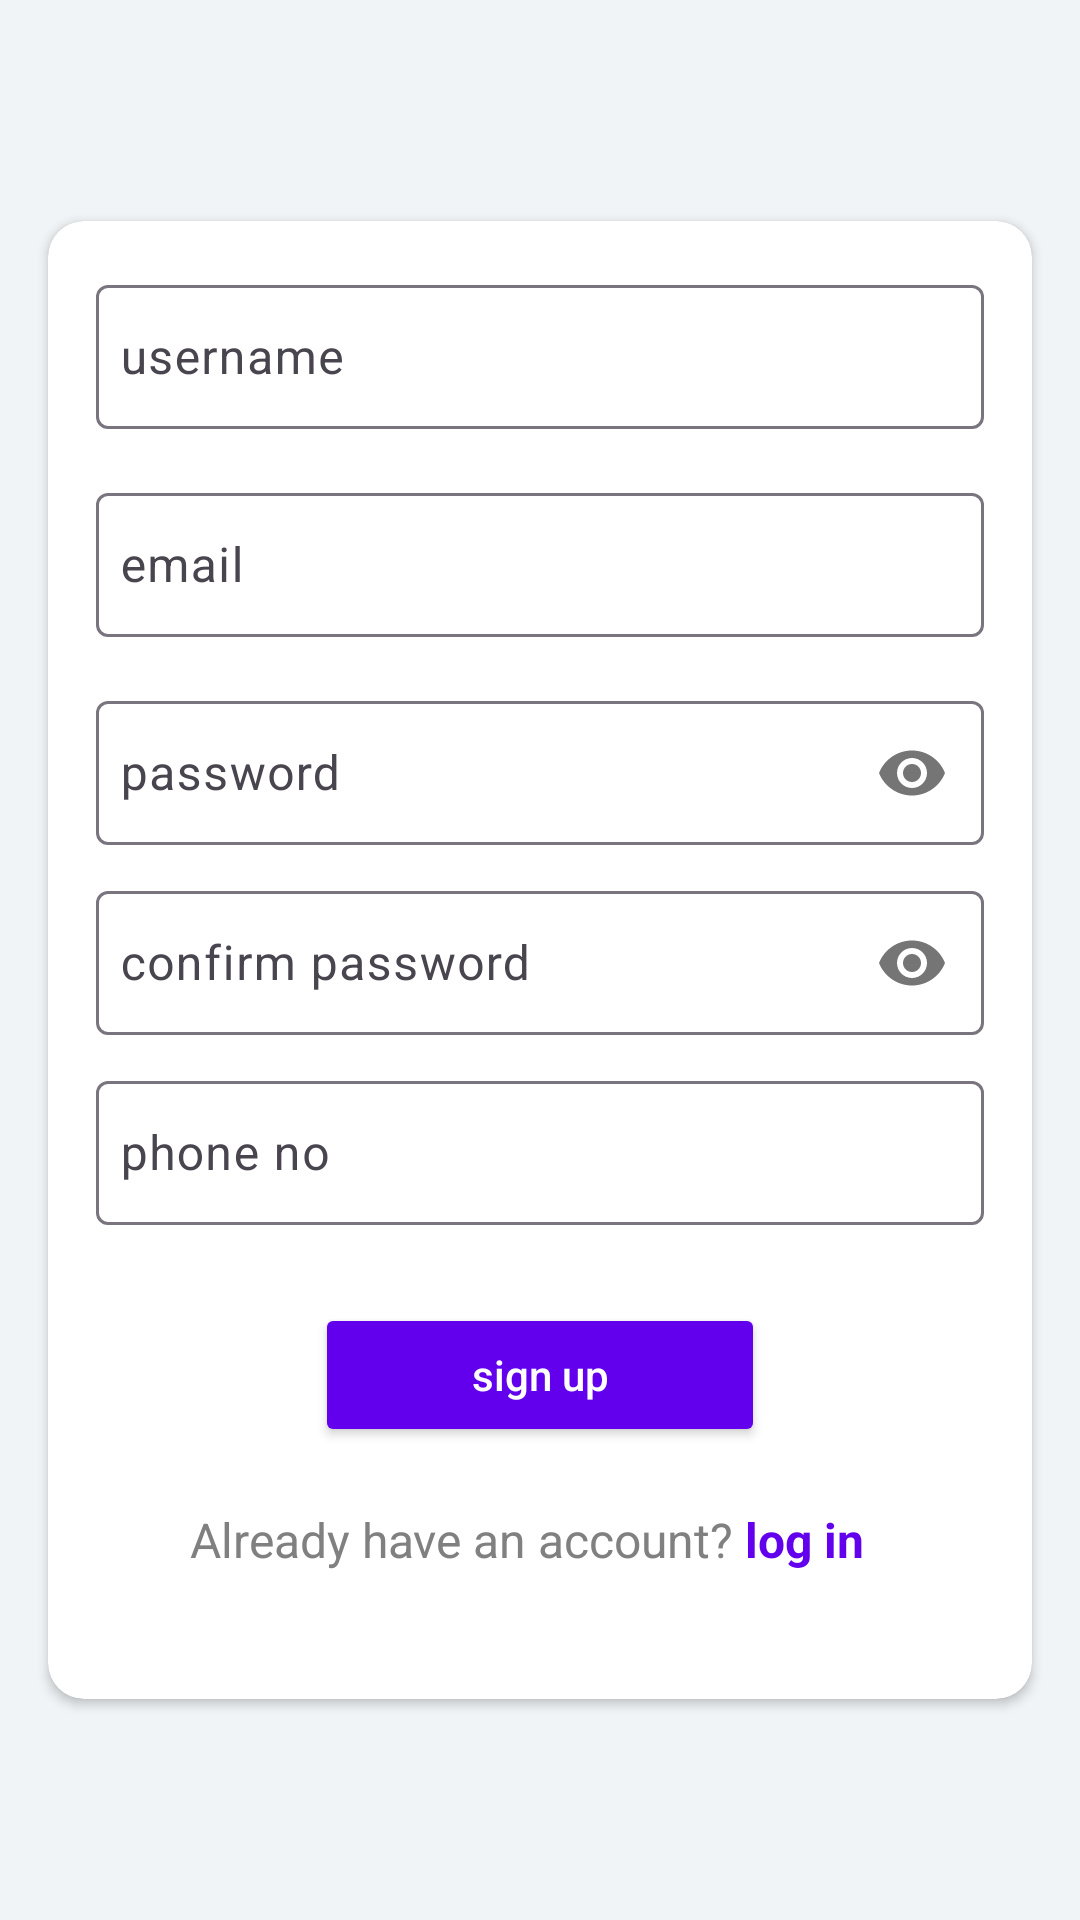

Layout XML and referenced resources for this Android screen:
<!-- AndroidManifest.xml: activity theme Theme.Design.Light.NoActionBar -->
<!-- res/layout/activity_sign_up.xml -->
<?xml version="1.0" encoding="utf-8"?>
<LinearLayout xmlns:android="http://schemas.android.com/apk/res/android"
    xmlns:app="http://schemas.android.com/apk/res-auto"
    xmlns:tools="http://schemas.android.com/tools"
    android:id="@+id/main"
    android:layout_width="match_parent"
    android:layout_height="match_parent"
    android:orientation="vertical"
    android:layout_margin="4dp"
    android:gravity="center"
    android:background="#f0f4f7"
    tools:context=".SignUpActivity">

    <androidx.cardview.widget.CardView
        android:layout_width="match_parent"
        android:layout_height="wrap_content"
        app:cardCornerRadius="12dp"
        android:layout_margin="16dp">


        <LinearLayout
            android:layout_width="match_parent"
            android:layout_height="wrap_content"
            android:orientation="vertical"
            android:layout_margin="16dp"
            android:gravity="center">

            <com.google.android.material.textfield.TextInputLayout
                android:layout_width="match_parent"
                android:layout_height="wrap_content"
                android:layout_marginBottom="16dp">
                <EditText
                    android:id="@+id/signup_username"
                    android:layout_width="match_parent"
                    android:layout_height="48dp"
                    android:hint="username"
                    android:inputType="text"
                    android:padding="8dp"/>
            </com.google.android.material.textfield.TextInputLayout>

            <com.google.android.material.textfield.TextInputLayout
                android:layout_width="match_parent"
                android:layout_height="wrap_content"
                android:layout_marginBottom="16dp">
                <EditText
                    android:id="@+id/signup_email"
                    android:layout_width="match_parent"
                    android:layout_height="48dp"
                    android:hint="email"
                    android:inputType="textEmailAddress"
                    android:padding="8dp"/>
            </com.google.android.material.textfield.TextInputLayout>

            <com.google.android.material.textfield.TextInputLayout
                android:layout_width="match_parent"
                android:layout_height="wrap_content"
                app:passwordToggleEnabled="true"
                android:layout_marginBottom="10dp"
                >
                <com.google.android.material.textfield.TextInputEditText
                    android:id="@+id/signup_password"
                    android:layout_width="match_parent"
                    android:layout_height="48dp"
                    android:padding="8dp"
                    android:hint="password"
                    android:inputType="textPassword"
                    />

            </com.google.android.material.textfield.TextInputLayout>

            <com.google.android.material.textfield.TextInputLayout
                android:layout_width="match_parent"
                android:layout_height="wrap_content"
                app:passwordToggleEnabled="true"
                android:layout_marginBottom="10dp"
                >
                <com.google.android.material.textfield.TextInputEditText
                    android:id="@+id/signup_confirm_password"
                    android:layout_width="match_parent"
                    android:layout_height="48dp"
                    android:padding="8dp"
                    android:hint="confirm password"
                    android:inputType="textPassword"
                    />

            </com.google.android.material.textfield.TextInputLayout>

            <com.google.android.material.textfield.TextInputLayout
                android:layout_width="match_parent"
                android:layout_height="wrap_content"
                android:layout_marginBottom="16dp">
                <EditText
                    android:id="@+id/signup_phone"
                    android:layout_width="match_parent"
                    android:layout_height="48dp"
                    android:hint="phone no"
                    android:inputType="phone"
                    android:padding="8dp"/>
            </com.google.android.material.textfield.TextInputLayout>


            <Button
                android:id="@+id/s_btn_signup"
                android:layout_width="150dp"
                android:layout_height="wrap_content"
                android:text="sign up"
                android:layout_marginTop="10dp"
                android:textColor="@color/white"
                android:backgroundTint="#6200EE"
                android:textAllCaps="false"/>

            <LinearLayout
                android:layout_width="wrap_content"
                android:layout_height="wrap_content"
                android:layout_marginTop="20dp"
                android:orientation="horizontal">

                <TextView
                    android:layout_width="wrap_content"
                    android:layout_height="wrap_content"
                    android:text="Already have an account? "
                    android:textSize="16sp"
                    android:textColor="#808080" />

                <TextView
                    android:id="@+id/text_log_in"
                    android:layout_width="48dp"
                    android:layout_height="48dp"
                    android:text="log in"
                    android:textStyle="bold"
                    android:textSize="16sp"
                    android:textColor="#6200EE"
                    android:clickable="true"
                    android:focusable="true" />
            </LinearLayout>



        </LinearLayout>


    </androidx.cardview.widget.CardView>





</LinearLayout>
<!-- resources referenced by this layout -->
<resources>
  <color name="white">#FFFFFFFF</color>
  <style name="Theme.Design.Light.NoActionBar" parent="Base.Theme.Design.Light.NoActionBar" />
  <style name="Base.Theme.Design.Light.NoActionBar" parent="Theme.Material3.DayNight.NoActionBar">
          
          
      </style>
</resources>
